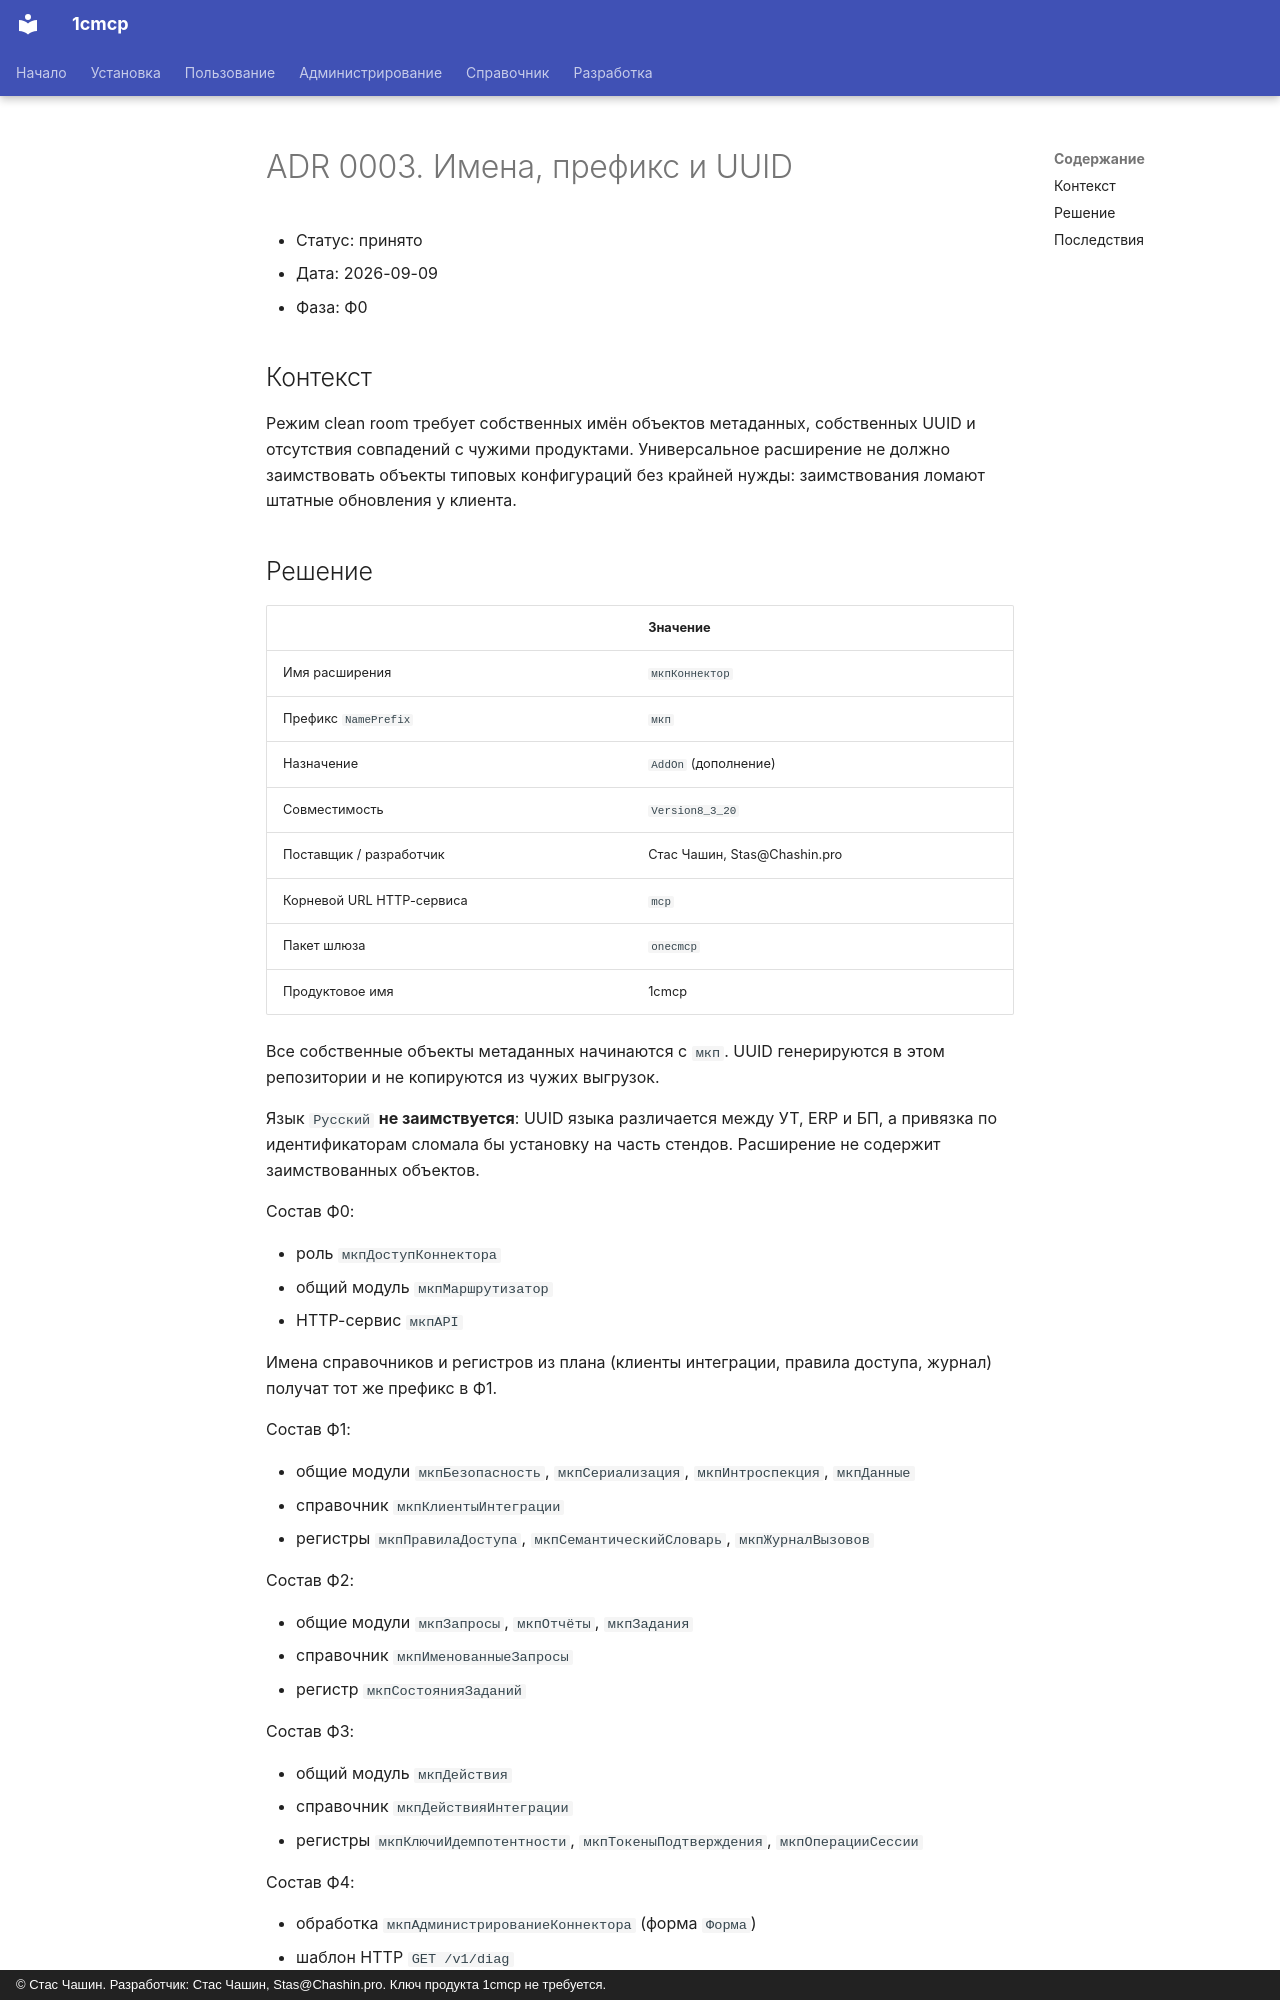

repository: chastnik/1cmcp · page: adr/0003-naming-and-prefix/index.html · generator: mkdocs · copyright: © Стас Чашин. Разработчик: Стас Чашин, Stas@Chashin.pro. Ключ продукта 1cmcp не требуется.

# ADR 0003. Имена, префикс и UUID

- Статус: принято
- Дата: 2026-09-09
- Фаза: Ф0

## Контекст

Режим clean room требует собственных имён объектов метаданных, собственных UUID и отсутствия совпадений с чужими продуктами. Универсальное расширение не должно заимствовать объекты типовых конфигураций без крайней нужды: заимствования ломают штатные обновления у клиента.
